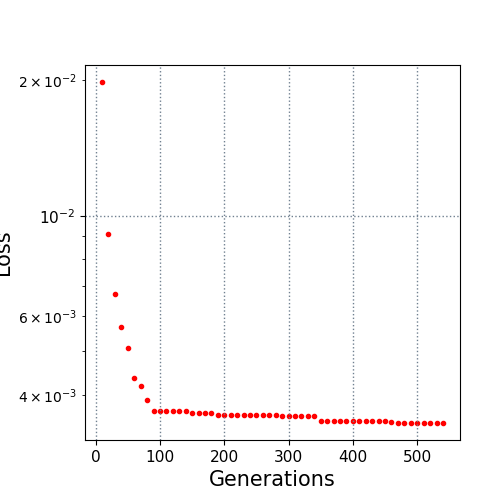

The table this chart was drawn from, first rows:
10.0, 0.019798
20.0, 0.009122
30.0, 0.006705
40.0, 0.005665
50.0, 0.00509
60.0, 0.004365
70.0, 0.004188
80.0, 0.003897
90.0, 0.003698
100.0, 0.003698
110.0, 0.003698
120.0, 0.003698
130.0, 0.003698
140.0, 0.003683
150.0, 0.003659
160.0, 0.003659
170.0, 0.003659
180.0, 0.003659
190.0, 0.003609
200.0, 0.003609
210.0, 0.003609
220.0, 0.003609
230.0, 0.003609
240.0, 0.003609
250.0, 0.003609
260.0, 0.003609
270.0, 0.003609
280.0, 0.003609
290.0, 0.0036
300.0, 0.0036
310.0, 0.0036
320.0, 0.0036
330.0, 0.003592
340.0, 0.003592
350.0, 0.003514
360.0, 0.003514
370.0, 0.003508
380.0, 0.003508
390.0, 0.003502
400.0, 0.003502
410.0, 0.003502
420.0, 0.003502
430.0, 0.003502
440.0, 0.003502
450.0, 0.003502
460.0, 0.003481
470.0, 0.003472
480.0, 0.003472
490.0, 0.003472
500.0, 0.003472
510.0, 0.003472
520.0, 0.003471
530.0, 0.003471
540.0, 0.003471
